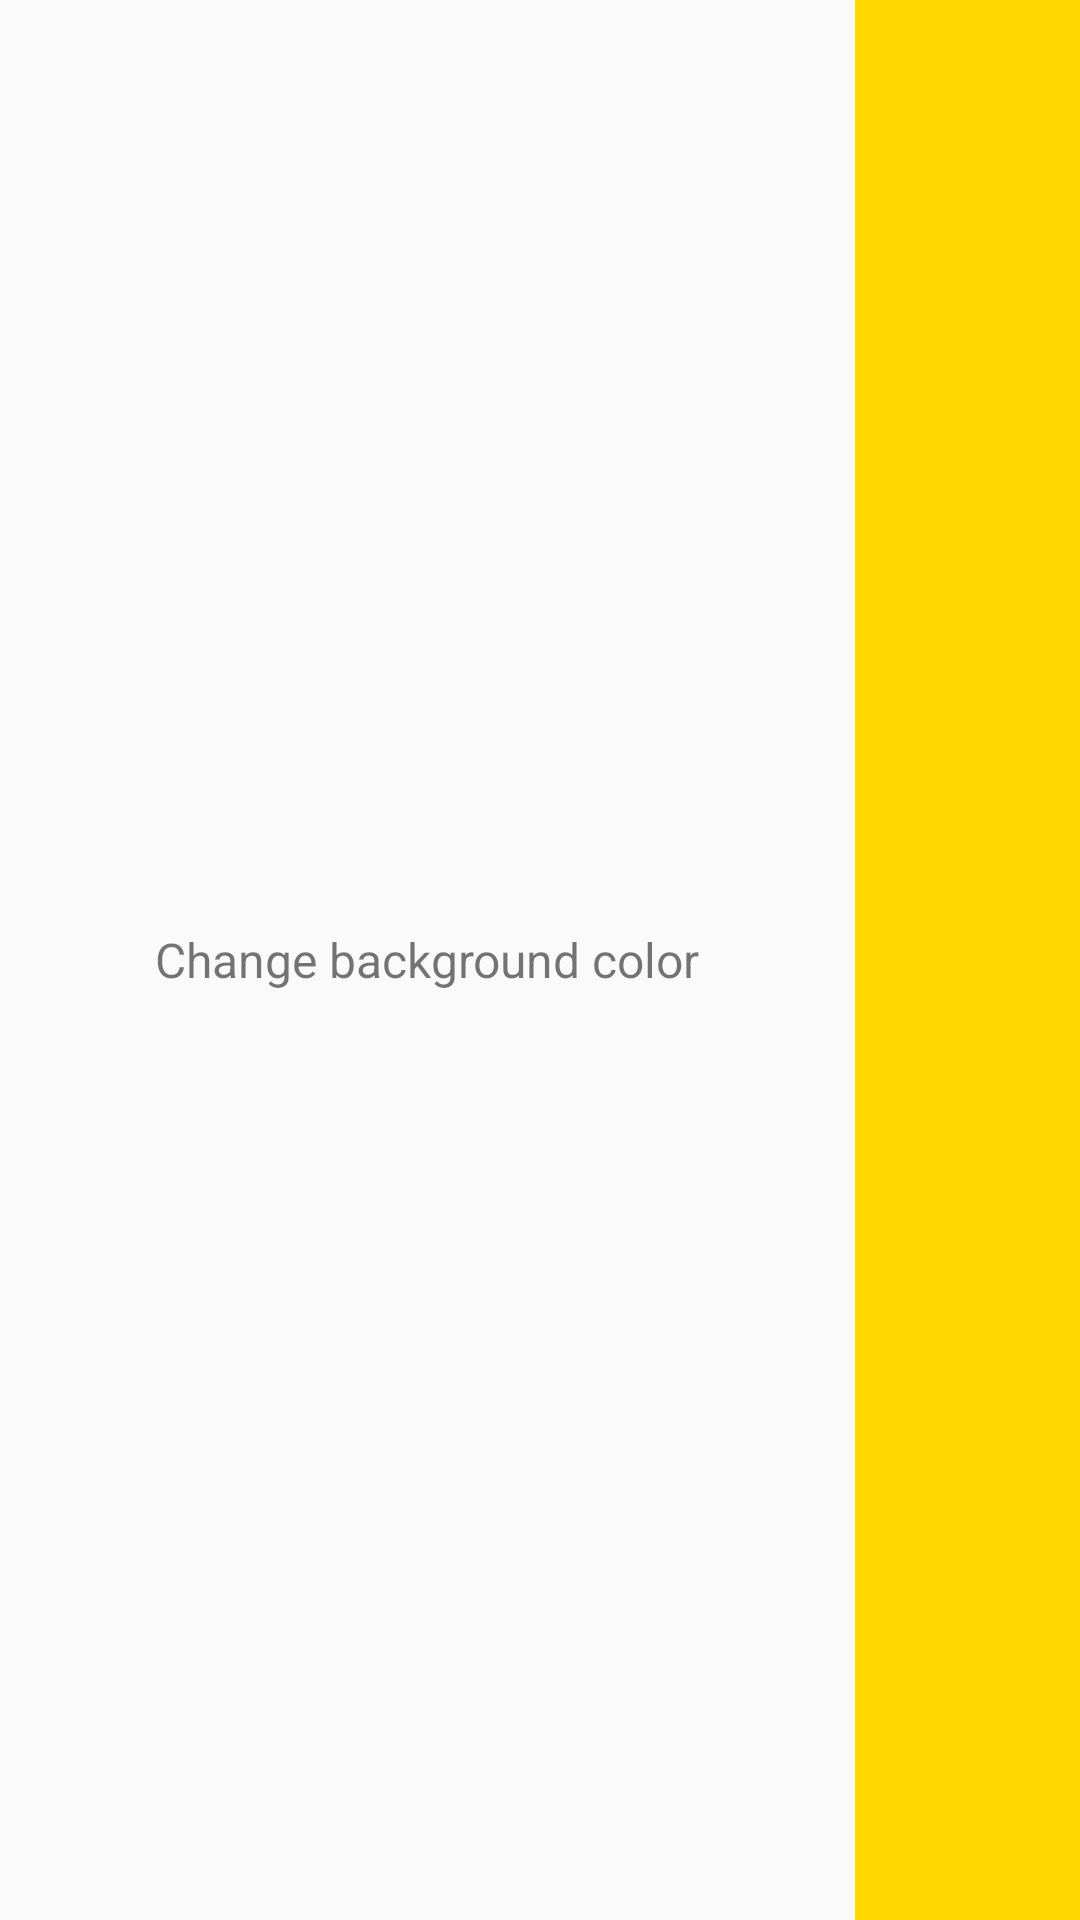

Produce the Android XML layout that renders to this screen, including the resource entries it uses.
<!-- AndroidManifest.xml: application theme Theme.AppCompat.Light.NoActionBar -->
<!-- res/layout/custom_setting_background_color.xml -->
<?xml version="1.0" encoding="utf-8"?>
<androidx.constraintlayout.widget.ConstraintLayout xmlns:android="http://schemas.android.com/apk/res/android"
    xmlns:app="http://schemas.android.com/apk/res-auto"
    android:id="@+id/constraint_layout_background_color"
    android:layout_width="match_parent"
    android:layout_height="wrap_content">

    <TextView
        android:id="@+id/background_color_textview"
        android:layout_width="0dp"
        android:layout_height="66dp"
        android:gravity="center|center_vertical"
        android:text="Change background color"
        android:textSize="16sp"
        app:layout_constraintBottom_toBottomOf="parent"
        app:layout_constraintEnd_toStartOf="@id/color_preview_background_color"
        app:layout_constraintStart_toStartOf="parent"
        app:layout_constraintTop_toTopOf="parent" />

    <TextView
        android:id="@+id/color_preview_background_color"
        android:layout_width="75dp"
        android:layout_height="0dp"
        android:background="#FFD800"
        app:layout_constraintBottom_toBottomOf="parent"
        app:layout_constraintEnd_toEndOf="parent"
        app:layout_constraintStart_toEndOf="@+id/background_color_textview"
        app:layout_constraintTop_toTopOf="parent" />

</androidx.constraintlayout.widget.ConstraintLayout>
<!-- resources referenced by this layout -->
<resources>

</resources>
